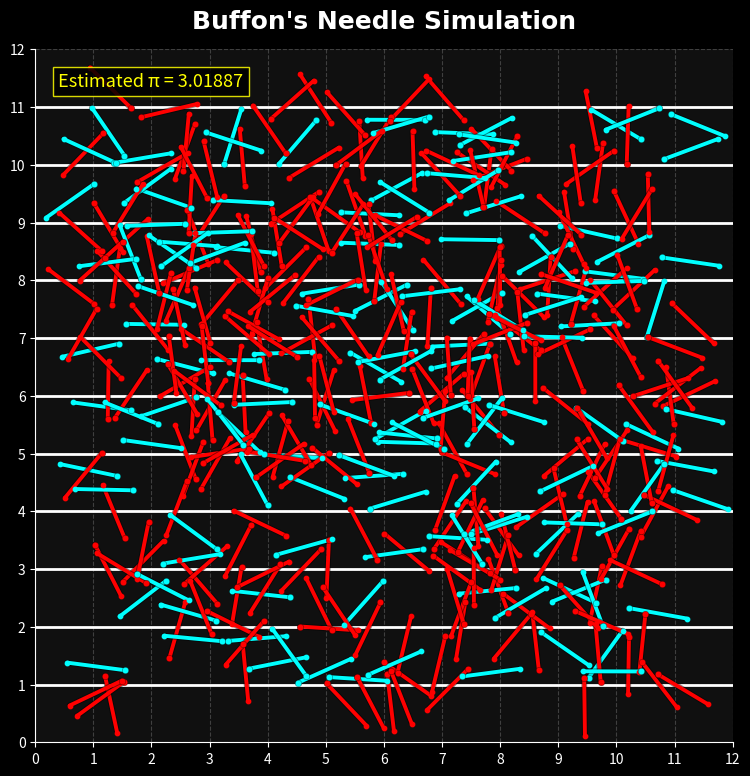

Reproduce this figure in Python.
import numpy as np
import matplotlib.pyplot as plt

# Note : Uncomment if you're using Jupyter notebook
# %matplotlib inline

plt.style.use("dark_background")

# ---------------- Parameters ----------------

n_runs = 400
needle_length = 1

n_hits = 0

xi = []
yi = []
xj = []
yj = []
hits = []

# ---------------- Simulation ----------------

for _ in range(n_runs):

    # Random starting point
    x1 = 10 * np.random.rand() + 1
    y1 = 10 * np.random.rand() + 1

    # Random angle
    theta = 2 * np.pi * np.random.rand()

    # Second endpoint
    x2 = x1 + needle_length * np.cos(theta)
    y2 = y1 + needle_length * np.sin(theta)

    # Check for intersection
    if np.ceil(min(y1, y2)) == np.floor(max(y1, y2)):
            n_hits += 1
            hits.append(True)
    else:
         hits.append(False)


    xi.append(x1)
    yi.append(y1)
    xj.append(x2)
    yj.append(y2)
    

# ---------------- Results ----------------

prob = n_hits / n_runs
pi_est = 2 / prob

print(f"Total Needles      : {n_runs}")
print(f"Intersections      : {n_hits}")
print(f"Probability        : {prob:.5f}")
print(f"Estimated π        : {pi_est:.6f}")
print(f"Actual π           : {np.pi:.6f}")

# ---------------- Plot ----------------

fig, ax = plt.subplots(figsize=(9,9))

ax.set_facecolor("#101010")

# Horizontal lines
for y in range(1,12):
    ax.axhline(y,
               color="white",
               linewidth=2)

# Draw needles
for i in range(n_runs):

    if hits[i]:
        needle_color = "red"
    else:
        needle_color = "cyan"

    # Shadow (gives depth)
    ax.plot([xi[i], xj[i]],
            [yi[i], yj[i]],
            color="black",
            linewidth=4.2,
            alpha=0.45,
            solid_capstyle="round")

    # Metallic body
    ax.plot([xi[i], xj[i]],
            [yi[i], yj[i]],
            color=needle_color,
            linewidth=2.8,
            solid_capstyle="round")

    # Needle eye
    ax.scatter(xi[i],
           yi[i],
           s=22,
           color=needle_color,
           edgecolors="black",
           linewidths=0.2,
           zorder=3)

    # Needle tip
    ax.scatter(xj[i],
               yj[i],
               s=10,
               color=needle_color,
               zorder=3)

# Axis settings
ax.set_xlim(0,12)
ax.set_ylim(0,12)

ax.set_xticks(range(13))
ax.set_yticks(range(13))

ax.grid(True,
        linestyle="--",
        alpha=0.20)

# Remove extra borders
ax.spines["top"].set_visible(False)
ax.spines["right"].set_visible(False)

# Title
ax.set_title("Buffon's Needle Simulation",
             fontsize=18,
             fontweight="bold",
             pad=15,
             fontname="Georgia")

# Pi estimate box
ax.text(0.4,
        11.35,
        f"Estimated π = {pi_est:.5f}",
        fontsize=13,
        color="yellow",
        bbox=dict(facecolor="black",
                  edgecolor="yellow",
                  alpha=0.85))

plt.show()
